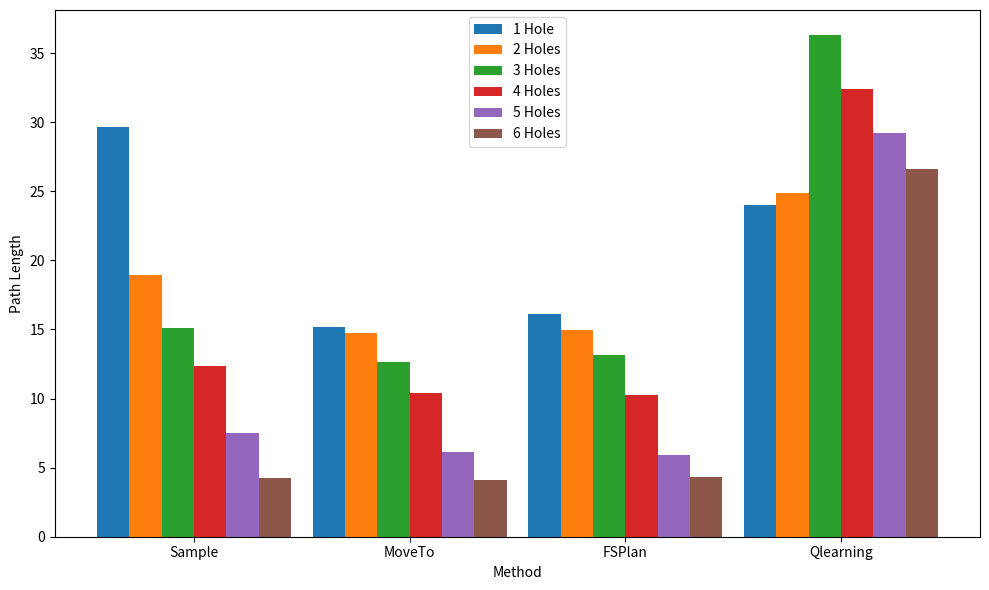

Source code (Python):
import matplotlib.pyplot as plt
import numpy as np

# Raw data
rawData = {
    "success": {
        "size1": [
            {"Sample": 17.44, "MoveTo": 22.58, "FSPlan": 20.50, "Qlearning": 100.00},
            {"Sample": 33.96, "MoveTo": 83.49, "FSPlan": 83.20, "Qlearning": 100.00},
            {"Sample": 12.53, "MoveTo": 49.76, "FSPlan": 52.20, "Qlearning": 100.00},
            {"Sample": 29.10, "MoveTo": 21.51, "FSPlan": 33.00, "Qlearning": 100.00},
            {"Sample": 18.97, "MoveTo": 21.61, "FSPlan": 27.10, "Qlearning": 100.00}
        ],
        "size2": [
            {"Sample": 5.16, "MoveTo": 30.11, "FSPlan": 31.60, "Qlearning": 100.00},
            {"Sample": 3.69, "MoveTo": 11.21, "FSPlan": 10.20, "Qlearning": 100.00},
            {"Sample": 2.77, "MoveTo": 11.35, "FSPlan": 7.90, "Qlearning": 100.00},
            {"Sample": 8.11, "MoveTo": 18.07, "FSPlan": 19.30, "Qlearning": 100.00},
            {"Sample": 24.43, "MoveTo": 79.84, "FSPlan": 80.90, "Qlearning": 100.00}
        ],
        "size3": [
            {"Sample": 2.03, "MoveTo": 8.35, "FSPlan": 6.20, "Qlearning": 100.00},
            {"Sample": 2.83, "MoveTo": 7.49, "FSPlan": 11.80, "Qlearning": 100.00},
            {"Sample": 4.74, "MoveTo": 22.81, "FSPlan": 27.20, "Qlearning": 100.00},
            {"Sample": 3.48, "MoveTo": 20.55, "FSPlan": 22.70, "Qlearning": 100.00},
            {"Sample": 1.93, "MoveTo": 8.04, "FSPlan": 4.60, "Qlearning": 50.01}
        ],
        "size4": [
            {"Sample": 0.31, "MoveTo": 0.98, "FSPlan": 0.50, "Qlearning": 19.58},
            {"Sample": 3.29, "MoveTo": 9.77, "FSPlan": 10.90, "Qlearning": 100.00},
            {"Sample": 3.36, "MoveTo": 5.91, "FSPlan": 9.70, "Qlearning": 100.00},
            {"Sample": 0.79, "MoveTo": 2.47, "FSPlan": 1.70, "Qlearning": 50.20},
            {"Sample": 5.74, "MoveTo": 7.93, "FSPlan": 8.50, "Qlearning": 100.00}
        ],
        "size5": [
            {"Sample": 2.19, "MoveTo": 2.48, "FSPlan": 5.30, "Qlearning": 100.00},
            {"Sample": 0.84, "MoveTo": 3.53, "FSPlan": 2.60, "Qlearning": 37.13},
            {"Sample": 0.84, "MoveTo": 4.68, "FSPlan": 5.60, "Qlearning": 57.99},
            {"Sample": 0.80, "MoveTo": 1.37, "FSPlan": 3.20, "Qlearning": 100.00},
            {"Sample": 0.24, "MoveTo": 0.71, "FSPlan": 0.90, "Qlearning": 8.80}
        ],
        "size6": [
            {"Sample": 0.19, "MoveTo": 0.66, "FSPlan": 0.70, "Qlearning": 5.15},
            {"Sample": 0.44, "MoveTo": 1.49, "FSPlan": 1.30, "Qlearning": 25.08},
            {"Sample": 0.21, "MoveTo": 0.85, "FSPlan": 0.80, "Qlearning": 12.69},
            {"Sample": 0.96, "MoveTo": 2.69, "FSPlan": 2.80, "Qlearning": 100.00},
            {"Sample": 0.17, "MoveTo": 0.65, "FSPlan": 0.40, "Qlearning": 8.78}
        ]
    },
    "steps": {
        "size1": [
            {"Sample": 28.41, "MoveTo": 13.15, "FSPlan": 13.37, "Qlearning": 27.39},
            {"Sample": 32.25, "MoveTo": 19.19, "FSPlan": 19.02, "Qlearning": 19.92},
            {"Sample": 23.64, "MoveTo": 18.13, "FSPlan": 19.04, "Qlearning": 21.82},
            {"Sample": 39.47, "MoveTo": 13.65, "FSPlan": 16.65, "Qlearning": 30.57},
            {"Sample": 24.32, "MoveTo": 11.76, "FSPlan": 12.65, "Qlearning": 20.44}
        ],
        "size2": [
            {"Sample": 18.59, "MoveTo": 18.85, "FSPlan": 18.31, "Qlearning": 25.14},
            {"Sample": 16.17, "MoveTo": 12.70, "FSPlan": 12.76, "Qlearning": 26.66},
            {"Sample": 15.32, "MoveTo": 12.09, "FSPlan": 12.58, "Qlearning": 27.83},
            {"Sample": 17.95, "MoveTo": 11.40, "FSPlan": 11.94, "Qlearning": 23.97},
            {"Sample": 26.56, "MoveTo": 18.61, "FSPlan": 19.10, "Qlearning": 20.78}
        ],
        "size3": [
            {"Sample": 14.27, "MoveTo": 11.11, "FSPlan": 10.98, "Qlearning": 36.11},
            {"Sample": 14.33, "MoveTo": 10.37, "FSPlan": 13.37, "Qlearning": 37.51},
            {"Sample": 14.18, "MoveTo": 13.45, "FSPlan": 14.11, "Qlearning": 20.89},
            {"Sample": 13.36, "MoveTo": 13.15, "FSPlan": 14.85, "Qlearning": 24.42},
            {"Sample": 19.37, "MoveTo": 14.98, "FSPlan": 12.54, "Qlearning": 62.56}
        ],
        "size4": [
            {"Sample": 10.39, "MoveTo": 9.10, "FSPlan": 7.60, "Qlearning": 31.03},
            {"Sample": 12.81, "MoveTo": 11.01, "FSPlan": 11.53, "Qlearning": 38.76},
            {"Sample": 16.38, "MoveTo": 11.19, "FSPlan": 12.11, "Qlearning": 24.04},
            {"Sample": 13.11, "MoveTo": 9.73, "FSPlan": 9.51, "Qlearning": 39.99},
            {"Sample": 9.19, "MoveTo": 10.81, "FSPlan": 10.47, "Qlearning": 28.24}
        ],
        "size5": [
            {"Sample": 5.60, "MoveTo": 5.70, "FSPlan": 6.10, "Qlearning": 22.87},
            {"Sample": 6.55, "MoveTo": 5.82, "FSPlan": 5.63, "Qlearning": 31.99},
            {"Sample": 8.17, "MoveTo": 6.50, "FSPlan": 5.94, "Qlearning": 25.56},
            {"Sample": 7.72, "MoveTo": 5.13, "FSPlan": 4.35, "Qlearning": 35.22},
            {"Sample": 9.33, "MoveTo": 7.64, "FSPlan": 7.38, "Qlearning": 30.49}
        ],
        "size6": [
            {"Sample": 4.16, "MoveTo": 3.91, "FSPlan": 3.81, "Qlearning": 22.88},
            {"Sample": 3.98, "MoveTo": 4.05, "FSPlan": 3.73, "Qlearning": 27.94},
            {"Sample": 5.06, "MoveTo": 5.23, "FSPlan": 5.02, "Qlearning": 23.14},
            {"Sample": 4.25, "MoveTo": 3.57, "FSPlan": 4.59, "Qlearning": 31.61},
            {"Sample": 3.92, "MoveTo": 3.60, "FSPlan": 4.36, "Qlearning": 27.31}
        ]
    }
}

methods = ['Sample', 'MoveTo', 'FSPlan', 'Qlearning']
sizes = range(1, 7)
n_methods = len(methods)
n_sizes = len(sizes)
bar_width = 0.15

data = np.zeros((n_sizes, n_methods))
for i, size in enumerate(sizes):
    for j, method in enumerate(methods):
        values = [entry[method] for entry in rawData['steps'][f'size{size}']]
        data[i, j] = np.mean(values)

fig, ax = plt.subplots(figsize=(10, 6))

x = np.arange(n_methods)
for i in range(n_sizes):
    if (i == 0):
        ax.bar(x + i * bar_width, data[i], bar_width, label=f'{i+1} Hole')
    else :
        ax.bar(x + i * bar_width, data[i], bar_width, label=f'{i+1} Holes')

ax.set_xlabel('Method')
ax.set_ylabel('Path Length')
ax.set_xticks(x + bar_width * (n_sizes-1)/2)
ax.set_xticklabels(methods)
ax.legend()
plt.tight_layout()
plt.show()